Image classification data set "data_for_modeling" (zach-merritt/weedeater on GitHub). Class labels (5): dirt, marigold, morning glory, pea, radish.

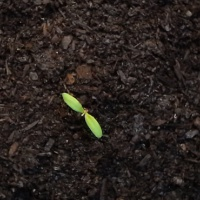
Label: marigold

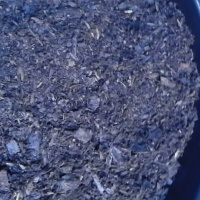
Label: dirt

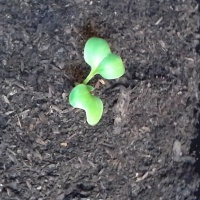
Label: radish

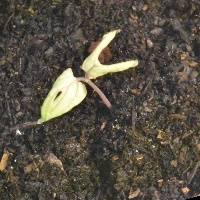
Label: morning glory

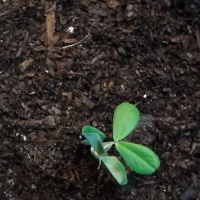
Label: pea

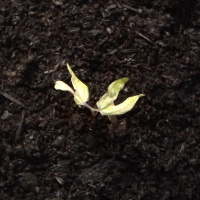
Label: morning glory
